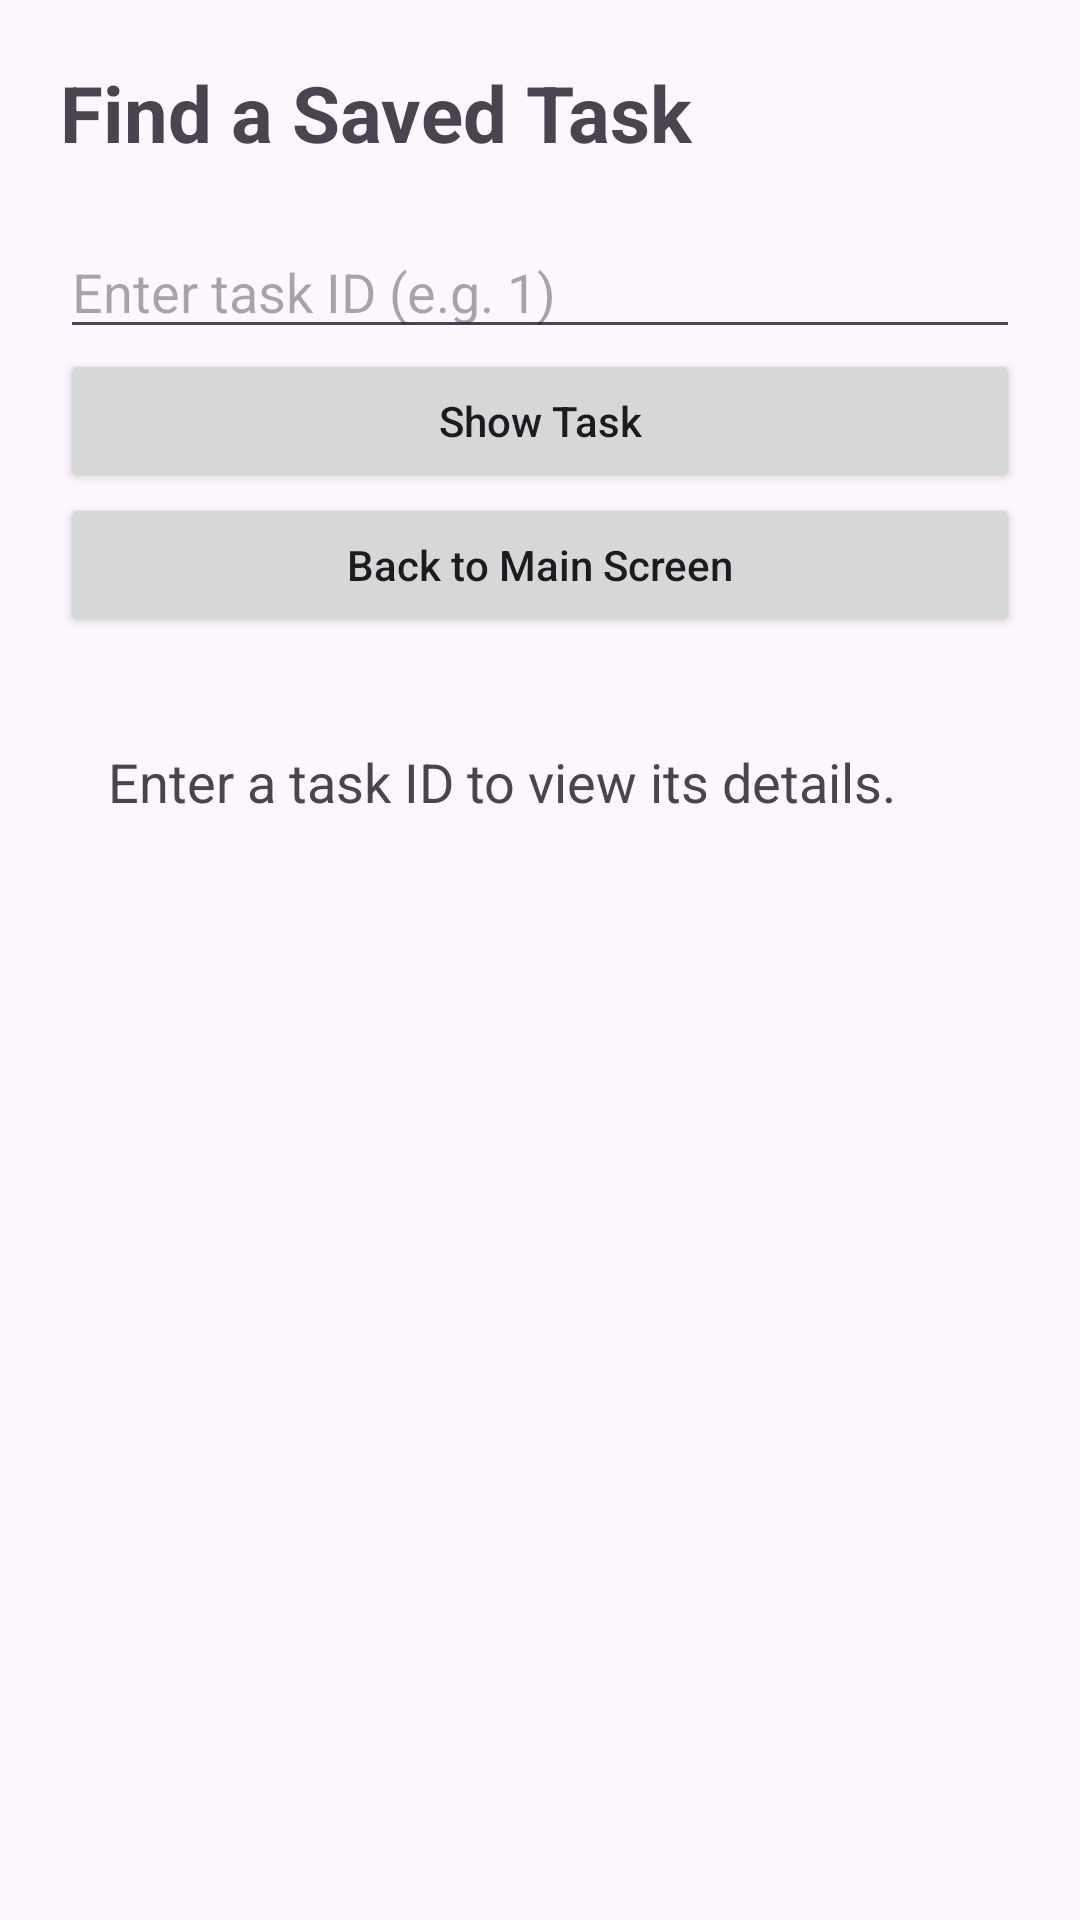

Reconstruct the res/layout file that produces this screen, plus the resources it refers to.
<!-- AndroidManifest.xml: application theme Theme.Studenttaskplanner -->
<!-- res/layout/activity_main2.xml -->
<?xml version="1.0" encoding="utf-8"?>
<ScrollView
    xmlns:android="http://schemas.android.com/apk/res/android"
    android:layout_width="match_parent"
    android:layout_height="match_parent">

    <LinearLayout
        android:layout_width="match_parent"
        android:layout_height="wrap_content"
        android:orientation="vertical"
        android:padding="20dp">

        <TextView
            android:layout_width="match_parent"
            android:layout_height="wrap_content"
            android:text="Find a Saved Task"
            android:textSize="26sp"
            android:textStyle="bold"
            android:paddingBottom="20dp" />

        <EditText
            android:id="@+id/edtTaskId"
            android:layout_width="match_parent"
            android:layout_height="wrap_content"
            android:hint="Enter task ID (e.g. 1)"
            android:inputType="number" />

        <Button
            android:id="@+id/btnShowTask"
            android:layout_width="match_parent"
            android:layout_height="wrap_content"
            android:text="Show Task"
            android:textAllCaps="false" />

        <Button
            android:id="@+id/btnBack"
            android:layout_width="match_parent"
            android:layout_height="wrap_content"
            android:text="Back to Main Screen"
            android:textAllCaps="false" />

        <TextView
            android:id="@+id/txtTaskDetails"
            android:layout_width="match_parent"
            android:layout_height="wrap_content"
            android:layout_marginTop="20dp"
            android:padding="16dp"
            android:text="Enter a task ID to view its details."
            android:textSize="18sp" />

    </LinearLayout>

</ScrollView>
<!-- resources referenced by this layout -->
<resources>
  <style name="Theme.Studenttaskplanner" parent="Base.Theme.Studenttaskplanner" />
  <style name="Base.Theme.Studenttaskplanner" parent="Theme.Material3.DayNight.NoActionBar">
          
          
      </style>
</resources>
